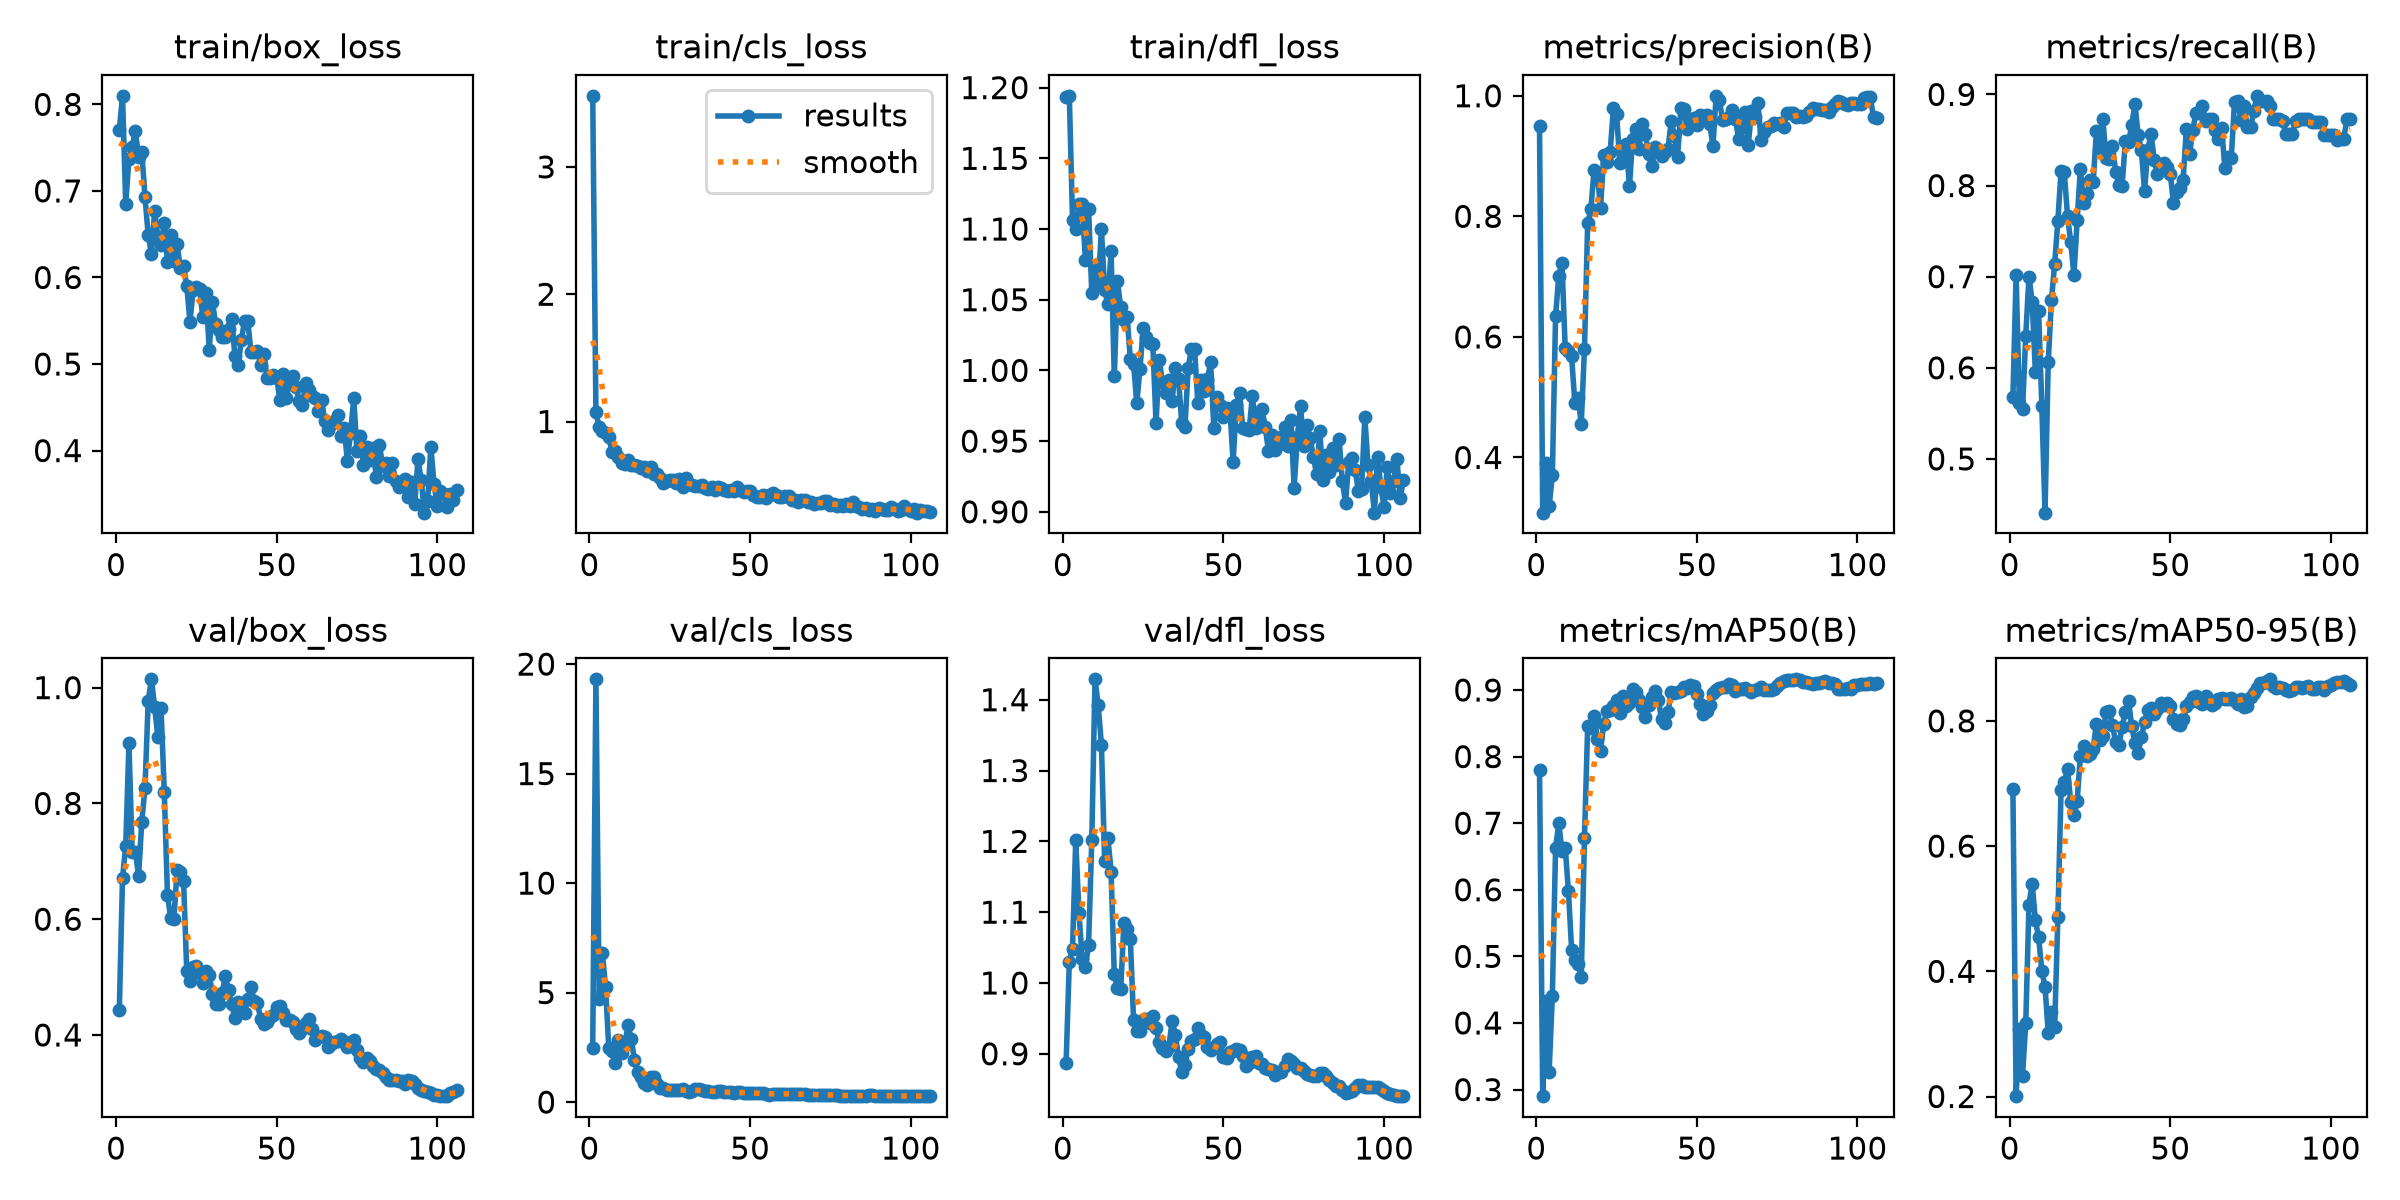

The data file committed next to this chart (first rows):
epoch, time, train/box_loss, train/cls_loss, train/dfl_loss, metrics/precision(B), metrics/recall(B), metrics/mAP50(B), metrics/mAP50-95(B), val/box_loss, val/cls_loss, val/dfl_loss, lr/pg0, lr/pg1, lr/pg2
1, 1.491, 0.7703, 3.558, 1.193, 0.95, 0.5681, 0.7803, 0.6909, 0.4434, 2.488, 0.8875, 0.0002963, 0.0002963, 0.07067
2, 2.461, 0.8098, 1.072, 1.194, 0.3085, 0.7022, 0.2901, 0.2006, 0.6715, 19.3, 1.03, 0.0006295, 0.0006295, 0.03767
3, 3.47, 0.6851, 0.9562, 1.107, 0.3905, 0.5615, 0.4337, 0.3081, 0.726, 4.706, 1.049, 0.0009623, 0.0009623, 0.004666
4, 4.289, 0.7372, 0.9288, 1.1, 0.3195, 0.5547, 0.327, 0.2334, 0.9039, 6.819, 1.201, 0.0009985, 0.0009985, 0.0009985
5, 5.097, 0.7512, 0.9117, 1.118, 0.3704, 0.6354, 0.4412, 0.3175, 0.7168, 5.259, 1.099, 0.0009973, 0.0009973, 0.0009973
6, 5.956, 0.7694, 0.8792, 1.118, 0.6343, 0.7001, 0.6625, 0.5067, 0.7163, 2.485, 1.035, 0.0009958, 0.0009958, 0.0009958
7, 6.742, 0.7386, 0.7597, 1.078, 0.7017, 0.6723, 0.6996, 0.5398, 0.6749, 2.315, 1.022, 0.0009939, 0.0009939, 0.0009939
8, 7.636, 0.7452, 0.7676, 1.114, 0.7228, 0.5952, 0.6577, 0.4815, 0.7687, 1.773, 1.054, 0.0009917, 0.0009917, 0.0009917
9, 8.45, 0.6933, 0.719, 1.055, 0.5811, 0.6628, 0.6633, 0.4543, 0.8272, 2.835, 1.202, 0.0009892, 0.0009892, 0.0009892
10, 9.302, 0.6486, 0.6716, 1.071, 0.5766, 0.5585, 0.5982, 0.4012, 0.9774, 2.26, 1.429, 0.0009863, 0.0009863, 0.0009863
11, 10.08, 0.627, 0.6666, 1.06, 0.5675, 0.4411, 0.5101, 0.3751, 1.014, 2.619, 1.392, 0.0009831, 0.0009831, 0.0009831
12, 10.91, 0.6771, 0.6943, 1.1, 0.4901, 0.6064, 0.495, 0.3021, 0.9663, 3.528, 1.336, 0.0009796, 0.0009796, 0.0009796
13, 11.69, 0.6463, 0.662, 1.057, 0.498, 0.6744, 0.4883, 0.3351, 0.9153, 2.9, 1.172, 0.0009758, 0.0009758, 0.0009758
14, 12.54, 0.638, 0.6575, 1.047, 0.4563, 0.7139, 0.4692, 0.3115, 0.9641, 1.926, 1.205, 0.0009716, 0.0009716, 0.0009716
15, 13.3, 0.6627, 0.654, 1.085, 0.5805, 0.7616, 0.6778, 0.4863, 0.8202, 1.374, 1.157, 0.0009671, 0.0009671, 0.0009671
16, 14.11, 0.6176, 0.6347, 0.9958, 0.7882, 0.8165, 0.8463, 0.6904, 0.6418, 1.155, 1.012, 0.0009623, 0.0009623, 0.0009623
17, 14.9, 0.649, 0.6466, 1.063, 0.8125, 0.8149, 0.8435, 0.7026, 0.6022, 0.8893, 0.9933, 0.0009572, 0.0009572, 0.0009572
18, 16.1, 0.6189, 0.6148, 1.045, 0.8775, 0.7667, 0.8611, 0.7235, 0.6004, 0.7925, 0.9913, 0.0009518, 0.0009518, 0.0009518
19, 17.24, 0.6387, 0.6455, 1.035, 0.871, 0.738, 0.8268, 0.6704, 0.6853, 1.153, 1.085, 0.000946, 0.000946, 0.000946
20, 18.06, 0.6104, 0.589, 1.038, 0.8139, 0.7016, 0.8089, 0.6495, 0.6822, 1.137, 1.076, 0.00094, 0.00094, 0.00094
21, 18.9, 0.6129, 0.5859, 1.008, 0.9024, 0.7618, 0.8496, 0.6713, 0.666, 0.8286, 1.062, 0.0009337, 0.0009337, 0.0009337
22, 19.75, 0.5905, 0.5538, 1.005, 0.8906, 0.8178, 0.8689, 0.7441, 0.5101, 0.6319, 0.9478, 0.0009271, 0.0009271, 0.0009271
23, 20.88, 0.5488, 0.5147, 0.9766, 0.9066, 0.7808, 0.8696, 0.7592, 0.494, 0.6234, 0.9318, 0.0009201, 0.0009201, 0.0009201
24, 22.04, 0.5858, 0.5321, 1.001, 0.9791, 0.7909, 0.8761, 0.7438, 0.5167, 0.5734, 0.9324, 0.0009129, 0.0009129, 0.0009129
25, 22.82, 0.5885, 0.5417, 1.03, 0.9704, 0.8062, 0.8843, 0.7467, 0.52, 0.5396, 0.9471, 0.0009055, 0.0009055, 0.0009055
26, 23.61, 0.5866, 0.5388, 1.023, 0.8885, 0.8038, 0.8653, 0.7556, 0.5075, 0.5603, 0.9494, 0.0008977, 0.0008977, 0.0008977
27, 24.49, 0.5547, 0.5185, 1.019, 0.8946, 0.86, 0.8905, 0.7958, 0.4891, 0.5432, 0.944, 0.0008897, 0.0008897, 0.0008897
28, 26.07, 0.5822, 0.5493, 1.018, 0.9193, 0.8408, 0.8767, 0.77, 0.5104, 0.5458, 0.9531, 0.0008814, 0.0008814, 0.0008814
29, 26.87, 0.5167, 0.4876, 0.9626, 0.8498, 0.8734, 0.8799, 0.7766, 0.5033, 0.5848, 0.9369, 0.0008729, 0.0008729, 0.0008729
30, 27.66, 0.572, 0.5598, 1.007, 0.9286, 0.8299, 0.902, 0.8135, 0.4709, 0.5117, 0.9163, 0.0008641, 0.0008641, 0.0008641
31, 28.83, 0.5458, 0.5086, 0.9917, 0.9453, 0.8295, 0.8967, 0.8161, 0.454, 0.4773, 0.908, 0.000855, 0.000855, 0.000855
32, 30.04, 0.5389, 0.4988, 0.9841, 0.9121, 0.8438, 0.8857, 0.7931, 0.4539, 0.5142, 0.9043, 0.0008457, 0.0008457, 0.0008457
33, 30.83, 0.5313, 0.4959, 0.993, 0.9539, 0.8148, 0.8745, 0.7662, 0.4726, 0.5828, 0.9103, 0.0008362, 0.0008362, 0.0008362
34, 31.63, 0.5314, 0.493, 0.9782, 0.9357, 0.801, 0.8587, 0.7611, 0.5016, 0.5991, 0.9462, 0.0008265, 0.0008265, 0.0008265
35, 32.41, 0.5402, 0.4985, 1.002, 0.9028, 0.7991, 0.8771, 0.7906, 0.4774, 0.5481, 0.9268, 0.0008165, 0.0008165, 0.0008165
36, 33.2, 0.5518, 0.481, 0.994, 0.8829, 0.8488, 0.8902, 0.8135, 0.4529, 0.5257, 0.8958, 0.0008063, 0.0008063, 0.0008063
37, 34.01, 0.5094, 0.4712, 0.9628, 0.9144, 0.8477, 0.8988, 0.8314, 0.4289, 0.4856, 0.8745, 0.000796, 0.000796, 0.000796
38, 35.22, 0.4991, 0.4885, 0.9601, 0.9102, 0.8663, 0.8855, 0.7911, 0.4562, 0.48, 0.8837, 0.0007854, 0.0007854, 0.0007854
39, 35.99, 0.5278, 0.4653, 1.001, 0.8999, 0.8892, 0.8562, 0.7651, 0.454, 0.4805, 0.9066, 0.0007746, 0.0007746, 0.0007746
40, 36.89, 0.5497, 0.4855, 1.015, 0.906, 0.8554, 0.8499, 0.7493, 0.4378, 0.4895, 0.9174, 0.0007636, 0.0007636, 0.0007636
41, 37.67, 0.5498, 0.4749, 1.015, 0.9118, 0.8387, 0.8668, 0.7742, 0.4625, 0.4946, 0.9205, 0.0007525, 0.0007525, 0.0007525
42, 38.58, 0.5134, 0.4659, 0.9772, 0.9578, 0.7941, 0.8967, 0.7977, 0.483, 0.4632, 0.9359, 0.0007412, 0.0007412, 0.0007412
43, 39.47, 0.5134, 0.4578, 0.9933, 0.933, 0.8393, 0.8949, 0.8173, 0.4582, 0.4506, 0.9266, 0.0007297, 0.0007297, 0.0007297
44, 40.24, 0.5153, 0.4622, 0.9852, 0.8991, 0.8569, 0.8971, 0.8208, 0.455, 0.4393, 0.9239, 0.0007181, 0.0007181, 0.0007181
45, 41.01, 0.4991, 0.4583, 0.9937, 0.9797, 0.8281, 0.8982, 0.8113, 0.4284, 0.4133, 0.9101, 0.0007063, 0.0007063, 0.0007063
46, 42.07, 0.5118, 0.488, 1.006, 0.9776, 0.8131, 0.9039, 0.8187, 0.4197, 0.4407, 0.9053, 0.0006944, 0.0006944, 0.0006944
47, 42.84, 0.4839, 0.4588, 0.959, 0.9451, 0.8203, 0.9027, 0.8287, 0.4216, 0.441, 0.9077, 0.0006824, 0.0006824, 0.0006824
48, 43.64, 0.484, 0.4452, 0.9815, 0.9586, 0.8253, 0.9071, 0.8255, 0.4314, 0.4385, 0.9141, 0.0006702, 0.0006702, 0.0006702
49, 44.41, 0.4868, 0.4546, 0.9759, 0.9627, 0.8199, 0.906, 0.8281, 0.4351, 0.4347, 0.9163, 0.000658, 0.000658, 0.000658
50, 45.22, 0.4841, 0.454, 0.9672, 0.9521, 0.813, 0.8934, 0.824, 0.448, 0.42, 0.8956, 0.0006456, 0.0006456, 0.0006456
51, 45.98, 0.4583, 0.4214, 0.9737, 0.9679, 0.7808, 0.8794, 0.8037, 0.4501, 0.4285, 0.8934, 0.0006331, 0.0006331, 0.0006331
52, 46.83, 0.4881, 0.4056, 0.9728, 0.9668, 0.7925, 0.8641, 0.7957, 0.4388, 0.4131, 0.9022, 0.0006206, 0.0006206, 0.0006206
53, 47.6, 0.4602, 0.405, 0.9352, 0.9684, 0.7977, 0.8678, 0.7927, 0.4263, 0.4191, 0.9045, 0.0006079, 0.0006079, 0.0006079
54, 48.47, 0.4794, 0.4232, 0.9753, 0.9535, 0.8062, 0.8773, 0.8028, 0.4265, 0.4025, 0.9073, 0.0005952, 0.0005952, 0.0005952
55, 49.25, 0.4861, 0.4031, 0.9843, 0.9165, 0.8618, 0.8956, 0.8238, 0.4226, 0.3652, 0.9052, 0.0005824, 0.0005824, 0.0005824
56, 50.01, 0.474, 0.4227, 0.9592, 0.9999, 0.8342, 0.9001, 0.8304, 0.4107, 0.3458, 0.8967, 0.0005696, 0.0005696, 0.0005696
57, 50.78, 0.4577, 0.4357, 0.9585, 0.9928, 0.8607, 0.9037, 0.8385, 0.4037, 0.3498, 0.8829, 0.0005567, 0.0005567, 0.0005567
58, 52.07, 0.4523, 0.4204, 0.9582, 0.96, 0.8799, 0.9045, 0.839, 0.4106, 0.3722, 0.8867, 0.0005438, 0.0005438, 0.0005438
59, 53.31, 0.4776, 0.4089, 0.9821, 0.9614, 0.8799, 0.9051, 0.8305, 0.4202, 0.3848, 0.8955, 0.0005309, 0.0005309, 0.0005309
60, 54.18, 0.4703, 0.4049, 0.9593, 0.9641, 0.8868, 0.9097, 0.8263, 0.4278, 0.3931, 0.8974, 0.000518, 0.000518, 0.000518
... 46 more rows
